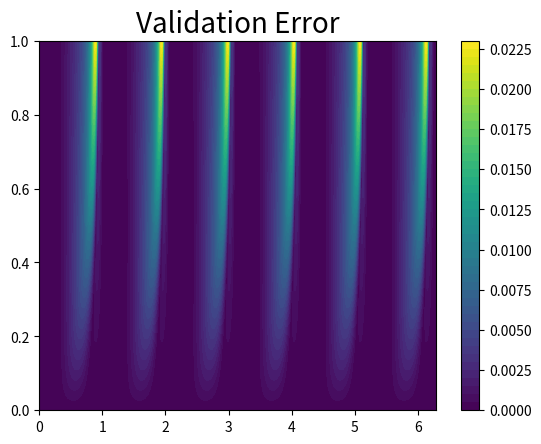

Reproduce this figure in Python.
import math
import numpy as np
import matplotlib.pyplot as plt

############################################
########## Specify the parameters ########## 
############################################
t_0 = 0
t_end = 1.0
dt = 0.001

x_0 = 0
x_end = 2.0*math.pi
dx = 0.002
 
#######################################
########## Set up the arrays ##########
#######################################
t_steps = int((t_end - t_0)/dt) + 1
t = [0]*t_steps

x_steps = int((x_end - x_0)/dx) + 1
x = [0]*x_steps

u = np.zeros([x_steps,t_steps]) # u(x,t)-->u[i,n]
uval = np.zeros([x_steps,t_steps]) # u(x,t)-->u[i,n]
########################################
########## Initial Conditions ##########
########################################
t[0] = t_0
for n in range(0, t_steps - 1):  
    t[n+1] = t[n] + dt

x[0] = x_0
for i in range(0, x_steps - 1):  
    x[i+1] = x[i] + dx

for i in range(0,x_steps):
    u[i,0] = math.sin(3.0*x[i])**2
    uval[i,0] = math.sin(3.0*x[i])**2
    
for n in range(0,t_steps):
    u[0,n] = 0.0
    uval[0,n] = 0.0

for n in range(0,t_steps-1):
    for i in range(1,x_steps-1):
        f = 6*math.cos(3*x[i])*(math.sin(3*x[i])**3)*(math.cos(t[n])**2) \
            - math.sin(t[n])*(math.sin(3*x[i])**2)
        u[i,n+1] = u[i,n] - (((u[i,n]*dt)/dx)*(u[i,n] - u[i-1,n])) + f*dt

for n in range(0,t_steps-1):
    for i in range(1,x_steps-1):
        uval[i,n+1] = math.cos(t[n])*(math.sin(3*x[i])**2)

#######################################
########## Creates the plots ##########
####################################### 
#plt.title('Validation', fontsize = 20)
#plt.title('Nonlinear Convection Equation', fontsize = 20)       
#plt.plot(x,u[:,t_steps-1], linewidth = 3, color='green', label = 'u')
#plt.plot(x,uval[:,t_steps-1], linewidth = 3, color='blue', label = 'uval')
#plt.xlabel('x', fontsize = 12)
#plt.ylabel('u and uval', fontsize = 12)
#plt.legend(loc = 4)
#plt.show()

plt.title('Validation Error', fontsize = 20)
#plt.plot(x,np.absolute(u[:,t_steps - 1] - uval[:,t_steps - 1]),
#    linewidth = 3,color = 'green')
#plt.xlabel('x', fontsize = 12)
#plt.ylabel('|u - uval|', fontsize = 12)
#plt.show()

X, T = np.meshgrid(x, t, indexing = 'ij')
cp = plt.contourf(X, T, np.absolute(u-uval), 50)
#plt.title('Nonlinear Convection Equation', fontsize = 20)
cbar = plt.colorbar(cp)
plt.show()

#cp = plt.contourf(X, T, u, 50)
#plt.title('Nonlinear Convection Validation', fontsize = 18)
#cbar = plt.colorbar(cp)
#plt.show()